pico-8 play session: hold ← + tap ❎

[t = 2 s] hold ← ~2s, tap ❎ ~4×
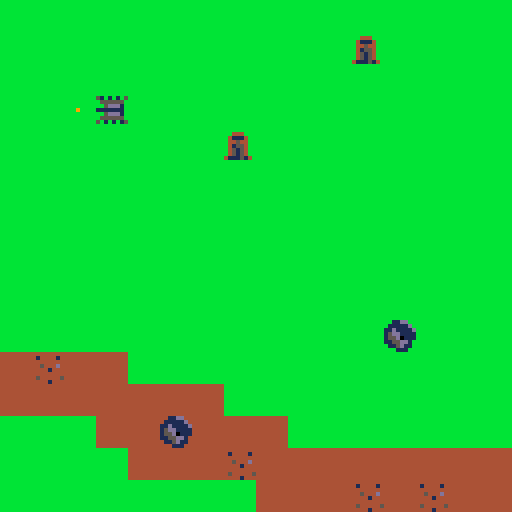
[t = 8 s] hold ← ~8s, tap ❎ ~14×
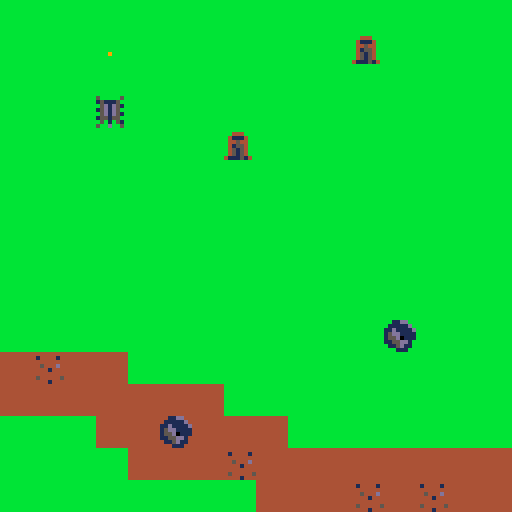

pico-8 cartridge
version 18
__lua__
-- r

function _init()
 init_bullets()
 setup_map()
 create_player()
end

function _update()
 move_player()
 update_bullets()
 fire_bullets()
end

function _draw()
 cls()
 draw_map()
 draw_bullets()
 draw_player()
end
-->8
--map 

function setup_map()
 --map tile settings
 wall=0
 key=1
 door=3
 enemy=4
end

function draw_map()
 map(0,0,0,0,128,64)
 mapx=flr(p.x/16)*16
 mapy=flr(p.y/16)*16
 camera(mapx*8,mapy*8)
end

function istile(x,y,type_check)
	local tileid=mget(x,y)
	return fget(tileid,type_check)
end

function can_move(x,y)
	return not istile(x,y,wall)
end
-->8
-- player

function create_player()
 p={}
 p.x=3
 p.y=3
 p.sprite=1
 p.sprite1=1
 p.sprite2=2
 p.ammo=3
 p.a=0 --angle
 p.fdelay=0 --fire delay
 p.ani_max=2 --animation speed
 p.ani=0
end

function draw_player()
 local spradj = 0 --adjusts for rotated
 local flipx = false
 local flipy = false
 if (p.a == 90 or p.a == 270) then
 	spradj=2
 end
 if (p.a == 180) then
 	flipy = true
 end
 if (p.a == 270) then
  flipx = true
 end
 if (p.ani < 1) then
	 if (p.sprite+spradj == p.sprite1+spradj) then
	  p.sprite=p.sprite2
	 else
	  p.sprite=p.sprite1
	 end
  p.ani=p.ani_max
 else
  p.ani-=1
 end
	spr(p.sprite+spradj,p.x*8,p.y*8,1,1,flipx,flipy)
end

function move_player()
 local v=0
 local newx=p.x
 local newy=p.y
 
 if (btnp(⬅️)) p.a-=90
 if (btnp(➡️)) p.a+=90
 p.a=p.a%360

 if (btnp(⬆️)) v=1
 if (btnp(⬇️)) v=-1
 -- move based on angle
 if (p.a==0)   newy-=v
 if (p.a==180) newy+=v 
 if (p.a==90)  newx+=v
 if (p.a==270) newx-=v
 
 if (can_move(newx,newy)) then
  p.x=mid(0,newx,63)
  p.y=mid(0,newy,31)
 else
  sfx(0)
 end
end

-->8
-- bullet
function init_bullets()
	bullets={}
	bullets.fdelay=3
	bullets.max=3
end

function new_bullet(_x,_y,_dx,_dy)
	add(bullets,{
		x=_x+3,
		y=_y+3,
		dx=_dx,
		dy=_dy,
		life=40,
		draw=function(self)
			circfill(self.x, self.y,0.5,9)
		end,
		update=function(self)
			self.x+=self.dx
			self.y+=self.dy
			self.life-=1
			if self.life<1 then
			 del(bullets, self)
			end
			if fget(mget(self.x/8,self.y/8),0) then
				del(bullets, self)			
			end
		end
	})
end

function fire_bullets()
	if btn(❎) then
		if (p.fdelay>0 or #bullets>=bullets.max) then
		 p.fdelay-=1
		 return
		end
	 p.fdelay=bullets.fdelay 
		local dx=0
		local dy=0
		if (p.a==0)   dy=-2
		if (p.a==180) dy=2
		if (p.a==90)  dx=2
		if (p.a==270) dx=-2
		new_bullet(p.x*8,p.y*8,dx,dy)
	end
end

function update_bullets()
 for b in all(bullets) do
  b:update()
 end
end

function draw_bullets()
	for b in all(bullets) do
	 b:draw()
	end
end
__gfx__
00000000500d0050500d005050101015510101050000000000000000000000000000000000000000000000000000000000000000000000000000000000000000
00000000150105000501051005555550055555500000000000000000000000000000000000000000000000000000000000000000000000000000000000000000
00700700055155101551550001ddd50001ddd5000000000000000000000000000000000000000000000000000000000000000000000000000000000000000000
0007700015d1d50005d1d51001111111011111110000000000000000000000000000000000000000000000000000000000000000000000000000000000000000
0007700005d1d51015d1d50001ddd50001ddd5000000000000000000000000000000000000000000000000000000000000000000000000000000000000000000
0070070015d1d50005d1d51005555550055555500000000000000000000000000000000000000000000000000000000000000000000000000000000000000000
00000000051115101511150051010105501010150000000000000000000000000000000000000000000000000000000000000000000000000000000000000000
00000000500000505000005000000000000000000000000000000000000000000000000000000000000000000000000000000000000000000000000000000000
bbbbbbbbbbbbbbbb00000000bb11ddbb4411dd440000000000000000000000000000000000000000000000000000000000000000000000000000000000000000
bbbbbbbbb44bbb4b00000000b11111db411111d40000000000000000000000000000000000000000000000000000000000000000000000000000000000000000
bbbbbbbbbbbbbbbb0000000011d1111d11d1111d0000000000000000000000000000000000000000000000000000000000000000000000000000000000000000
bbbbbbbbbbbbbbbb0000000015dd111115dd11110000000000000000000000000000000000000000000000000000000000000000000000000000000000000000
bbbbbbbbbb44bb4b00000000155d0111155d01110000000000000000000000000000000000000000000000000000000000000000000000000000000000000000
bbbbbbbbbbbbbbbb000000001155dd1b1155dd140000000000000000000000000000000000000000000000000000000000000000000000000000000000000000
bbbbbbbbbbbbbb4b00000000b115d11b4115d1140000000000000000000000000000000000000000000000000000000000000000000000000000000000000000
bbbbbbbbbbbbbbbb00000000bbb111bb444111440000000000000000000000000000000000000000000000000000000000000000000000000000000000000000
666666666666667600000000bbbbbbbb000000000000000000000000000000000000000000000000000000000000000000000000000000000000000000000000
666666667662666600000000bb444bbb000000000000000000000000000000000000000000000000000000000000000000000000000000000000000000000000
666666666666676600000000b41114bb000000000000000000000000000000000000000000000000000000000000000000000000000000000000000000000000
666666666766666600000000b44544bb000000000000000000000000000000000000000000000000000000000000000000000000000000000000000000000000
666666662666667600000000b41554bb000000000000000000000000000000000000000000000000000000000000000000000000000000000000000000000000
666666666776266600000000b45154bb000000000000000000000000000000000000000000000000000000000000000000000000000000000000000000000000
666666666666676600000000b45154bb000000000000000000000000000000000000000000000000000000000000000000000000000000000000000000000000
6666666666666666000000004111514b000000000000000000000000000000000000000000000000000000000000000000000000000000000000000000000000
4444444444444444cccccccccccccccc000000000000000000000000000000000000000000000000000000000000000000000000000000000000000000000000
4444444441444414cccccccc7ccc7ccc000000000000000000000000000000000000000000000000000000000000000000000000000000000000000000000000
4444444444444444cccccccccccc7ccc000000000000000000000000000000000000000000000000000000000000000000000000000000000000000000000000
44444444445444d4ccccccccc7cccccc000000000000000000000000000000000000000000000000000000000000000000000000000000000000000000000000
4444444444441444cccccccccccccccc000000000000000000000000000000000000000000000000000000000000000000000000000000000000000000000000
4444444444444444cccccccccccccccc000000000000000000000000000000000000000000000000000000000000000000000000000000000000000000000000
4444444445444445ccccccccccccc7cc000000000000000000000000000000000000000000000000000000000000000000000000000000000000000000000000
4444444444441444cccccccccccccccc000000000000000000000000000000000000000000000000000000000000000000000000000000000000000000000000
__gff__
0000000000000000000000000000000000000001010000000000000000000000000000010000000000000000000000000000000000000000000000000000000000000000000000000000000000000000000000000000000000000000000000000000000000000000000000000000000000000000000000000000000000000000
0000000000000000000000000000000000000000000000000000000000000000000000000000000000000000000000000000000000000000000000000000000000000000000000000000000000000000000000000000000000000000000000000000000000000000000000000000000000000000000000000000000000000000
__map__
1010101010101010101010101010101010101010101010101010101010101032323210101010101010101010101010101010101010101010101010101010101000000000000000000000000000000000000000000000000000000000000000000000000000000000000000000000000000000000000000000000000000000000
1010101010101010101010231010101010101010101010101010101010101032323210101010101010101010101010101010101010101010101010101010101000000000000000000000000000000000000000000000000000000000000000000000000000000000000000000000000000000000000000000000000000000000
1010101010101010101010101010101010101010101010101010101010101032323210101010101010101010101010101010101010101010101010101010101000000000000000000000000000000000000000000000000000000000000000000000000000000000000000000000000000000000000000000000000000000000
1010101010101010101010101010101010101010101010101010101010101032333210101010101010101010101010101010101010101010101010101010101000000000000000000000000000000000000000000000000000000000000000000000000000000000000000000000000000000000000000000000000000000000
1010101010101023101010101010101010101010101010101010101010103232323310101010101010101010101010101010101010101010101010101030313000000000000000000000000000000000000000000000000000000000000000000000000000000000000000000000000000000000000000000000000000000000
1010101010101010101010101010101010101010101010101010101010103332323210101010101010101010101010101010101010101010101010103031101000000000000000000000000000000000000000000000000000000000000000000000000000000000000000000000000000000000000000000000000000000000
1010101010101010101010101010101010101010101010101010101010103232323210101010101010101010101010101010101010101010101010303010101000000000000000000000000000000000000000000000000000000000000000000000000000000000000000000000000000000000000000000000000000000000
1010101010101010101010101010101010101010101010101010101010323232321010101010101010101010101010101010101010101010103030311331101000000000000000000000000000000000000000000000000000000000000000000000000000000000000000000000000000000000000000000000000000000000
1010101010101010101010101010101010101010101010101010101032323232101010101010101010101010101010101010101010101010313131101010101000000000000000000000000000000000000000000000000000000000000000000000000000000000000000000000000000000000000000000000000000000000
1010101010101010101010101010101010101010101010101010101032323332101010101010101010101010101010101010101010101010101010101010101000000000000000000000000000000000000000000000000000000000000000000000000000000000000000000000000000000000000000000000000000000000
1010101010101010101010101310101010101010101010101010103232323210101010101010101010101010101010101010101010101010101010101010101000000000000000000000000000000000000000000000000000000000000000000000000000000000000000000000000000000000000000000000000000000000
3031303010101010101010101010101010101010101010101010103232323210101010101010101010101010101010101010101010101010101010101010101000000000000000000000000000000000000000000000000000000000000000000000000000000000000000000000000000000000000000000000000000000000
3030303030303010101010101010101010101010101010101010323232321010101010101010101010101010101010101010101010101010101010101010101000000000000000000000000000000000000000000000000000000000000000000000000000000000000000000000000000000000000000000000000000000000
1010103030143030301010101010101010101010101010101032323232321010101010101010101010101010101010101010101010101010101010101010101000000000000000000000000000000000000000000000000000000000000000000000000000000000000000000000000000000000000000000000000000000000
1010101030303031303030303030303031303030313030303032323232313110101010101010101010101010101010101010101010101010101010101010101000000000000000000000000000000000000000000000000000000000000000000000000000000000000000000000000000000000000000000000000000000000
1010101010101010303030313031303030303130303031303232323232313031101010101010101010101010101010101010101010101010101010101010101000000000000000000000000000000000000000000000000000000000000000000000000000000000000000000000000000000000000000000000000000000000
1010101010101010101010101010101030301010101032323232323210103030313110101010101010101010101010101010101010101010101010101010101000000000000000000000000000000000000000000000000000000000000000000000000000000000000000000000000000000000000000000000000000000000
1010101010101010101010101010101010101010103232323232323210101031303131101010101010101010101010101010101010101010101010101010101000000000000000000000000000000000000000000000000000000000000000000000000000000000000000000000000000000000000000000000000000000000
1010101010101010101010101010101010101010323233333232321010101010303031101010101010101010101010101010101010101010101010101010101000000000000000000000000000000000000000000000000000000000000000000000000000000000000000000000000000000000000000000000000000000000
1010101010101010101010101010101010103232323232323232101010101010103030311010101010101010101010101010101010101010101010101010101000000000000000000000000000000000000000000000000000000000000000000000000000000000000000000000000000000000000000000000000000000000
1010101010101010101010101010103232323232323232323210101010101010101030301010101010101010101010101010101010101010101010101010101000000000000000000000000000000000000000000000000000000000000000000000000000000000000000000000000000000000000000000000000000000000
1010101010101010101010101032323232323332323232101010101010101010101030301010101010101010101010101010101010101010101010101010101000000000000000000000000000000000000000000000000000000000000000000000000000000000000000000000000000000000000000000000000000000000
1010101010101010101010323232323232323232101010101010101010101010101030301010101010101010101010101010101010101010101010101010101000000000000000000000000000000000000000000000000000000000000000000000000000000000000000000000000000000000000000000000000000000000
1010101010101010101032323232323332321010101010101010101010101010101030303110101010101010101010101010101010101010101010101010101000000000000000000000000000000000000000000000000000000000000000000000000000000000000000000000000000000000000000000000000000000000
1032323232323232323232323233333232101010101010101010101010101010101030303110101010101010101010101010101010101010101010101010101000000000000000000000000000000000000000000000000000000000000000000000000000000000000000000000000000000000000000000000000000000000
3232323232323333323232323232321010101010101010101010101010101010101010303010101010101010101010101010101010101010101010101010101000000000000000000000000000000000000000000000000000000000000000000000000000000000000000000000000000000000000000000000000000000000
3232323333333333323232321010101010101010101010101010101010101010101010303010101010101010101010101010101010101010101010101010101000000000000000000000000000000000000000000000000000000000000000000000000000000000000000000000000000000000000000000000000000000000
3232333232321010101010101010101010101010101010101010101010101010101010303010101010101010101010101010101010101010101010101010101000000000000000000000000000000000000000000000000000000000000000000000000000000000000000000000000000000000000000000000000000000000
3232323210101010101010101010101010101010101010101010101010101010101010303110101010101010101010101010101010101010101010101010113200000000000000000000000000000000000000000000000000000000000000000000000000000000000000000000000000000000000000000000000000000000
3210101010101010101010101010101010101010101010101010101010101010101010313010101010101010101010101010101010101010101010101032323200000000000000000000000000000000000000000000000000000000000000000000000000000000000000000000000000000000000000000000000000000000
1010101010101010101010101010101010101010101010101010101010101010101010303010101010101010101010101010101010101010101010101132333200000000000000000000000000000000000000000000000000000000000000000000000000000000000000000000000000000000000000000000000000000000
1010101010101010101010101010101010101010101010101010101010101010101010303110101010101010101010101010101010101010101010103232333200000000000000000000000000000000000000000000000000000000000000000000000000000000000000000000000000000000000000000000000000000000
